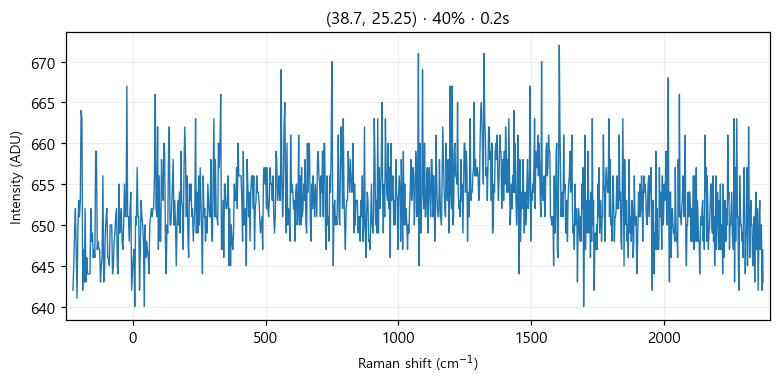

Data behind this chart, as committed beside it:
# laser_power_pct, 40
# exposure_time, 0.2
# laser_nm, 532
# mode, single
pixel, raman_shift_cm-1, wavelength_nm, intensity
0, -224.9, 525.7, 642
1, -221.9, 525.8, 645
2, -218.8, 525.9, 649
3, -215.7, 526, 652
4, -212.7, 526.1, 647
5, -209.6, 526.2, 641
6, -206.6, 526.2, 649
7, -203.5, 526.3, 653
8, -200.4, 526.4, 651
9, -197.4, 526.5, 653
10, -194.3, 526.6, 664
11, -191.3, 526.7, 663
12, -188.2, 526.7, 642
13, -185.2, 526.8, 647
14, -182.1, 526.9, 643
15, -179.1, 527, 652
16, -176, 527.1, 643
17, -173, 527.2, 646
18, -169.9, 527.3, 644
19, -166.9, 527.3, 644
20, -163.8, 527.4, 644
21, -160.8, 527.5, 644
22, -157.7, 527.6, 652
23, -154.7, 527.7, 648
24, -151.6, 527.8, 649
25, -148.6, 527.8, 646
26, -145.6, 527.9, 647
27, -142.5, 528, 646
28, -139.5, 528.1, 659
29, -136.5, 528.2, 659
30, -133.4, 528.3, 647
31, -130.4, 528.4, 648
32, -127.4, 528.4, 647
33, -124.3, 528.5, 647
34, -121.3, 528.6, 643
35, -118.3, 528.7, 645
36, -115.3, 528.8, 646
37, -112.2, 528.9, 656
38, -109.2, 528.9, 643
39, -106.2, 529, 644
40, -103.2, 529.1, 649
41, -100.1, 529.2, 651
42, -97.13, 529.3, 652
43, -94.11, 529.4, 646
44, -91.09, 529.5, 646
45, -88.08, 529.5, 645
46, -85.06, 529.6, 650
47, -82.05, 529.7, 650
48, -79.04, 529.8, 650
49, -76.03, 529.9, 644
50, -73.02, 530, 645
51, -70.01, 530, 648
52, -67, 530.1, 649
53, -64, 530.2, 651
54, -60.99, 530.3, 652
55, -57.99, 530.4, 645
... 968 more rows
